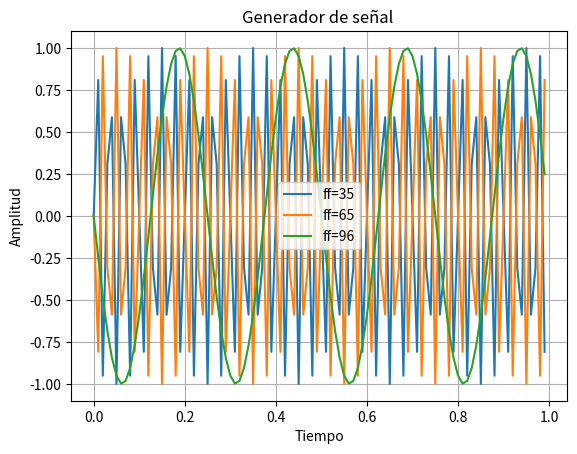
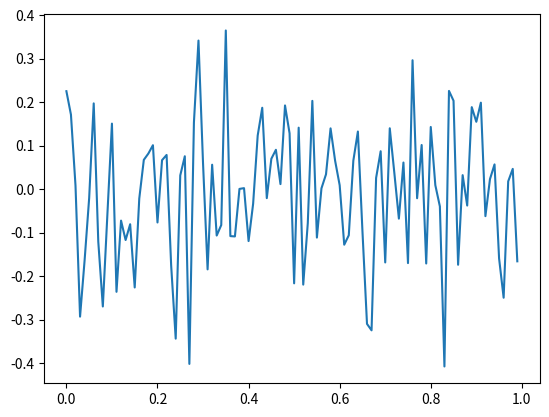
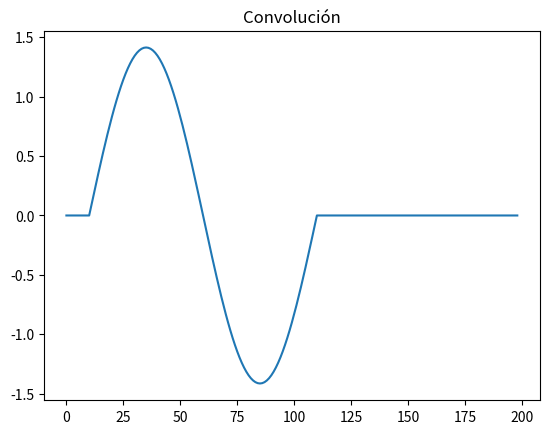
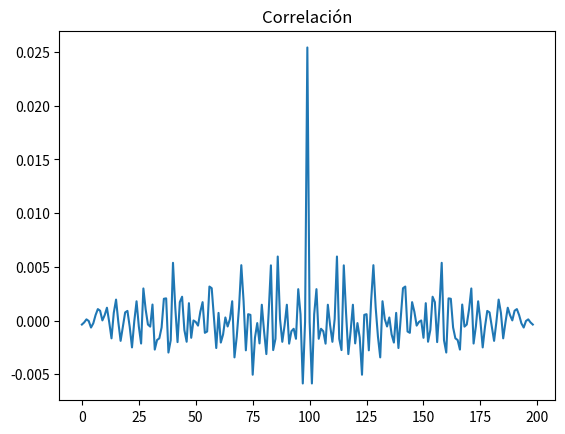
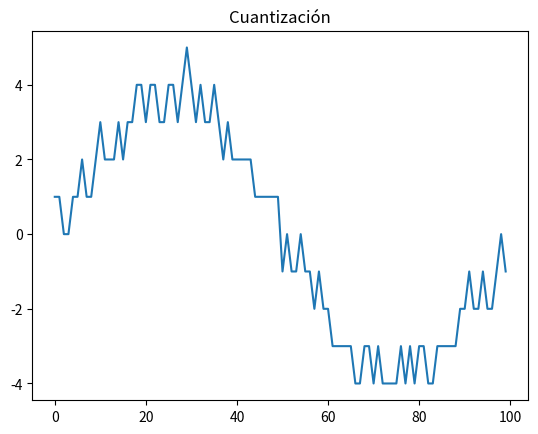
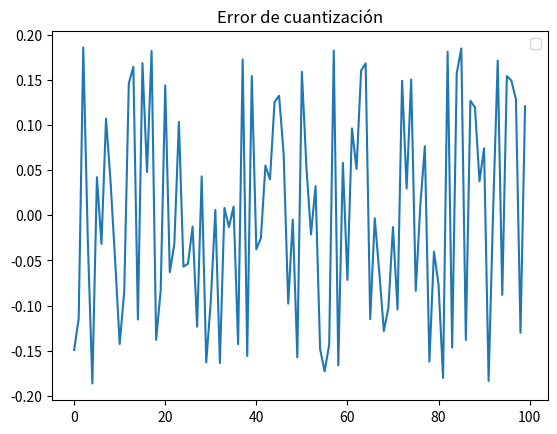
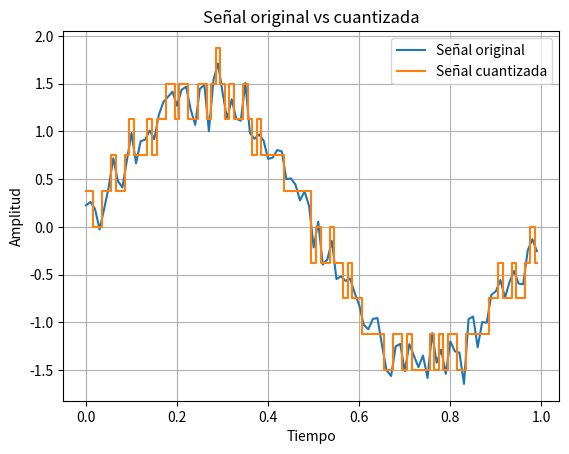
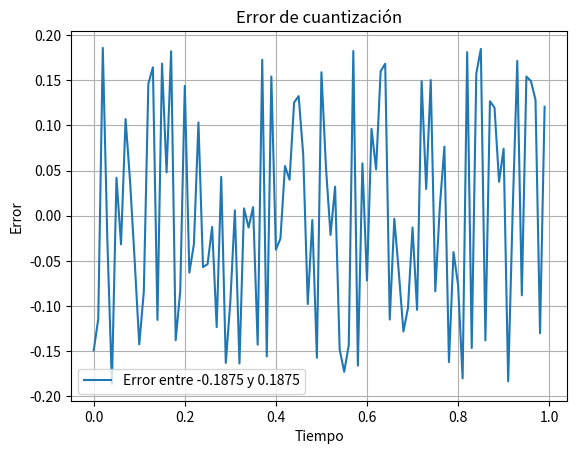
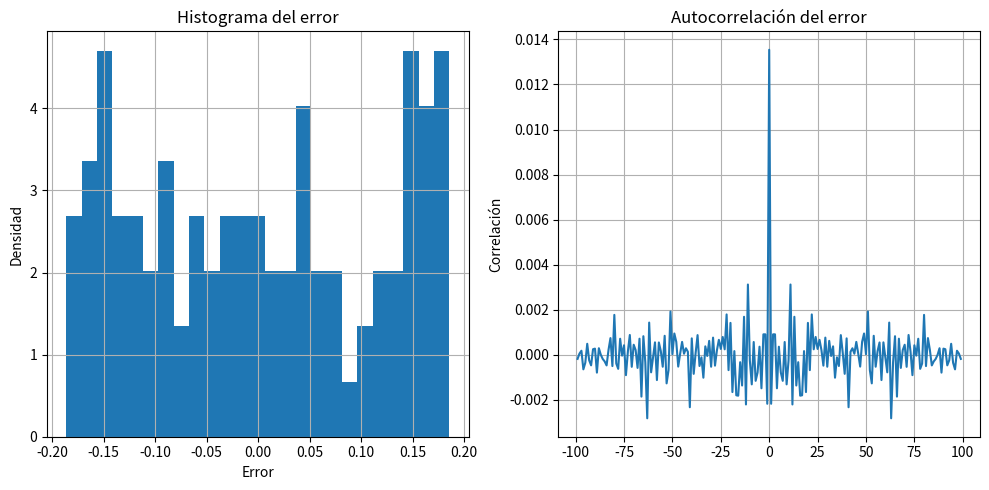
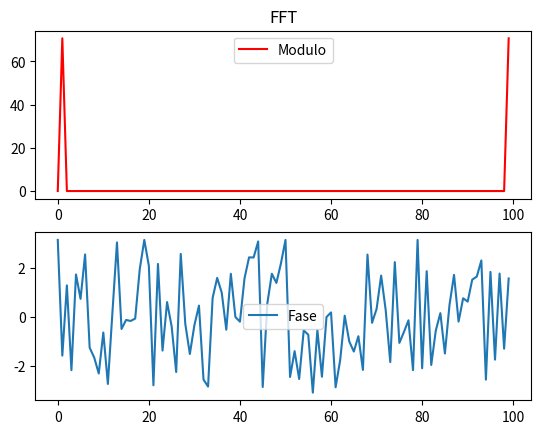

Write Python code to recreate these figures, in order.
# -*- coding: utf-8 -*-
"""
Created on Wed Mar 18 17:01:53 2026

@author: sere2
"""

import matplotlib.pyplot as plt
import numpy as np

#%%

def mi_sen(vmax, dc, ff, ph, nn, fs):    
    #vmax, dc,ff,ph tienen valor por defecto
    Ts=1/fs 
    tt=np.arange(nn)*Ts
    xx=dc+vmax*np.sin(2*np.pi*ff*tt + ph)
    return tt,xx

#Teorema de Nyquist: fs>=2f
fs=100 #frecuencia de muestreo, cantidad de muestras que toma por seg
#fn=fs/2
#ws=2*np.pi*fs
Ts=1/fs #periodo de muestreo, tiempo entre muestras
N=100
tt=np.arange(N)*Ts

t1, x1 = mi_sen(vmax=1, dc=0,ff=35, ph=0, nn=N, fs=fs)
t2, x2 = mi_sen(vmax=1, dc=0,ff=65, ph=0, nn=N, fs=fs)
t3, x3 = mi_sen(vmax=1, dc=0,ff=96, ph=0, nn=N, fs=fs)
tt,xx= mi_sen(vmax=np.sqrt(2), dc=0,ff=1, ph=0, nn=N, fs=fs)
#%%
#Ruido
#np.random.normal(mu,sigma,size)
rn=np.random.normal(0,1,N)

x5=x1+rn
plt.title("Generador de señal ")
plt.xlabel("Tiempo")
plt.ylabel("Amplitud")
plt.plot(t1,x1, label="ff=35")
plt.plot(t2,x2, label="ff=65")
plt.plot(t3,x3, label="ff=96")
#plt.plot(tt,x5, label="Señal+Ruido")
plt.legend()
plt.grid(True)
plt.show()

Pr=np.var(xx)
print(Pr)
SNR=15

Pr2=10**(-SNR/10)
print("Potencia en funcion de SNR:", Pr2)
rn2=np.random.normal(0,np.sqrt(Pr2),N)
plt.plot(tt,rn2)
plt.show()

x6=xx + rn2
    
    
##la cantidad de segundos muestreados depende del valor de N, si N=fs -->1seg, N=2fs-->2seg

#%%

from scipy import signal as sig
no=10
N=100
dd=np.zeros(N)
dd[no]=1
yy=sig.convolve(xx,dd)
plt.plot(yy)
plt.title("Convolución")
plt.show()

#%%
y2=(1/N)*sig.convolve(rn2,np.flip(rn2))
plt.plot(y2)
plt.title("Correlación")
plt.show()
#%%
#Cuantización
B=3
Vfs=3
qq=Vfs/2**B

xxq=np.round(x6/qq)
plt.plot(xxq)
plt.title("Cuantización")
plt.show()

#Error
# xxq*qq vuelvo a voltios
e=x6-(xxq*qq) 
plt.plot(e)
plt.title("Error de cuantización")
plt.legend()
plt.show()

#tiene que quedar entre -q/2 y q/2 (0.09375)

#%%



# Cuantización
B = 3
Vfs = 3
qq = Vfs / 2**B

xxq = np.round(x6 / qq)

# Volver a voltios
xxq_v = xxq * qq

# Gráfico comparación
plt.figure()
plt.plot(tt, x6, label="Señal original")
plt.step(tt, xxq_v, where='mid', label="Señal cuantizada")
plt.title("Señal original vs cuantizada")
plt.xlabel("Tiempo")
plt.ylabel("Amplitud")
plt.legend()
plt.grid(True)
plt.show()


# Error
e = x6 - xxq_v

plt.figure()
plt.plot(tt, e, label=f"Error entre {-qq/2} y {qq/2}")
plt.title("Error de cuantización")
plt.xlabel("Tiempo")
plt.ylabel("Error")
plt.legend()
plt.grid(True)
plt.show()

#%%

# Autocorrelación del error
e_corr = np.correlate(e, e, mode='full') / len(e)
lags = np.arange(-len(e)+1, len(e))

# Crear figura con 2 subplots
plt.figure(figsize=(10,5))

# 🔹 Histograma
plt.subplot(1,2,1)
plt.hist(e, bins=25, density=True)
plt.title("Histograma del error")
plt.xlabel("Error")
plt.ylabel("Densidad")
plt.grid(True)

# 🔹 Autocorrelación
plt.subplot(1,2,2)
plt.plot(lags, e_corr)
plt.title("Autocorrelación del error")
#plt.xlabel("Lag")
plt.ylabel("Correlación")
plt.grid(True)

plt.tight_layout()
plt.show()

#%%
#FFT

XX=np.fft.fft(xx)
XXmod=np.abs(XX)
XXphase=np.angle(XX)
plt.subplot(2, 1, 1)
plt.title("FFT")
plt.plot(XXmod, label="Modulo", color="red")
plt.legend()
plt.subplot(2, 1, 2)
plt.plot(XXphase, label="Fase")
plt.legend()
plt.show()
